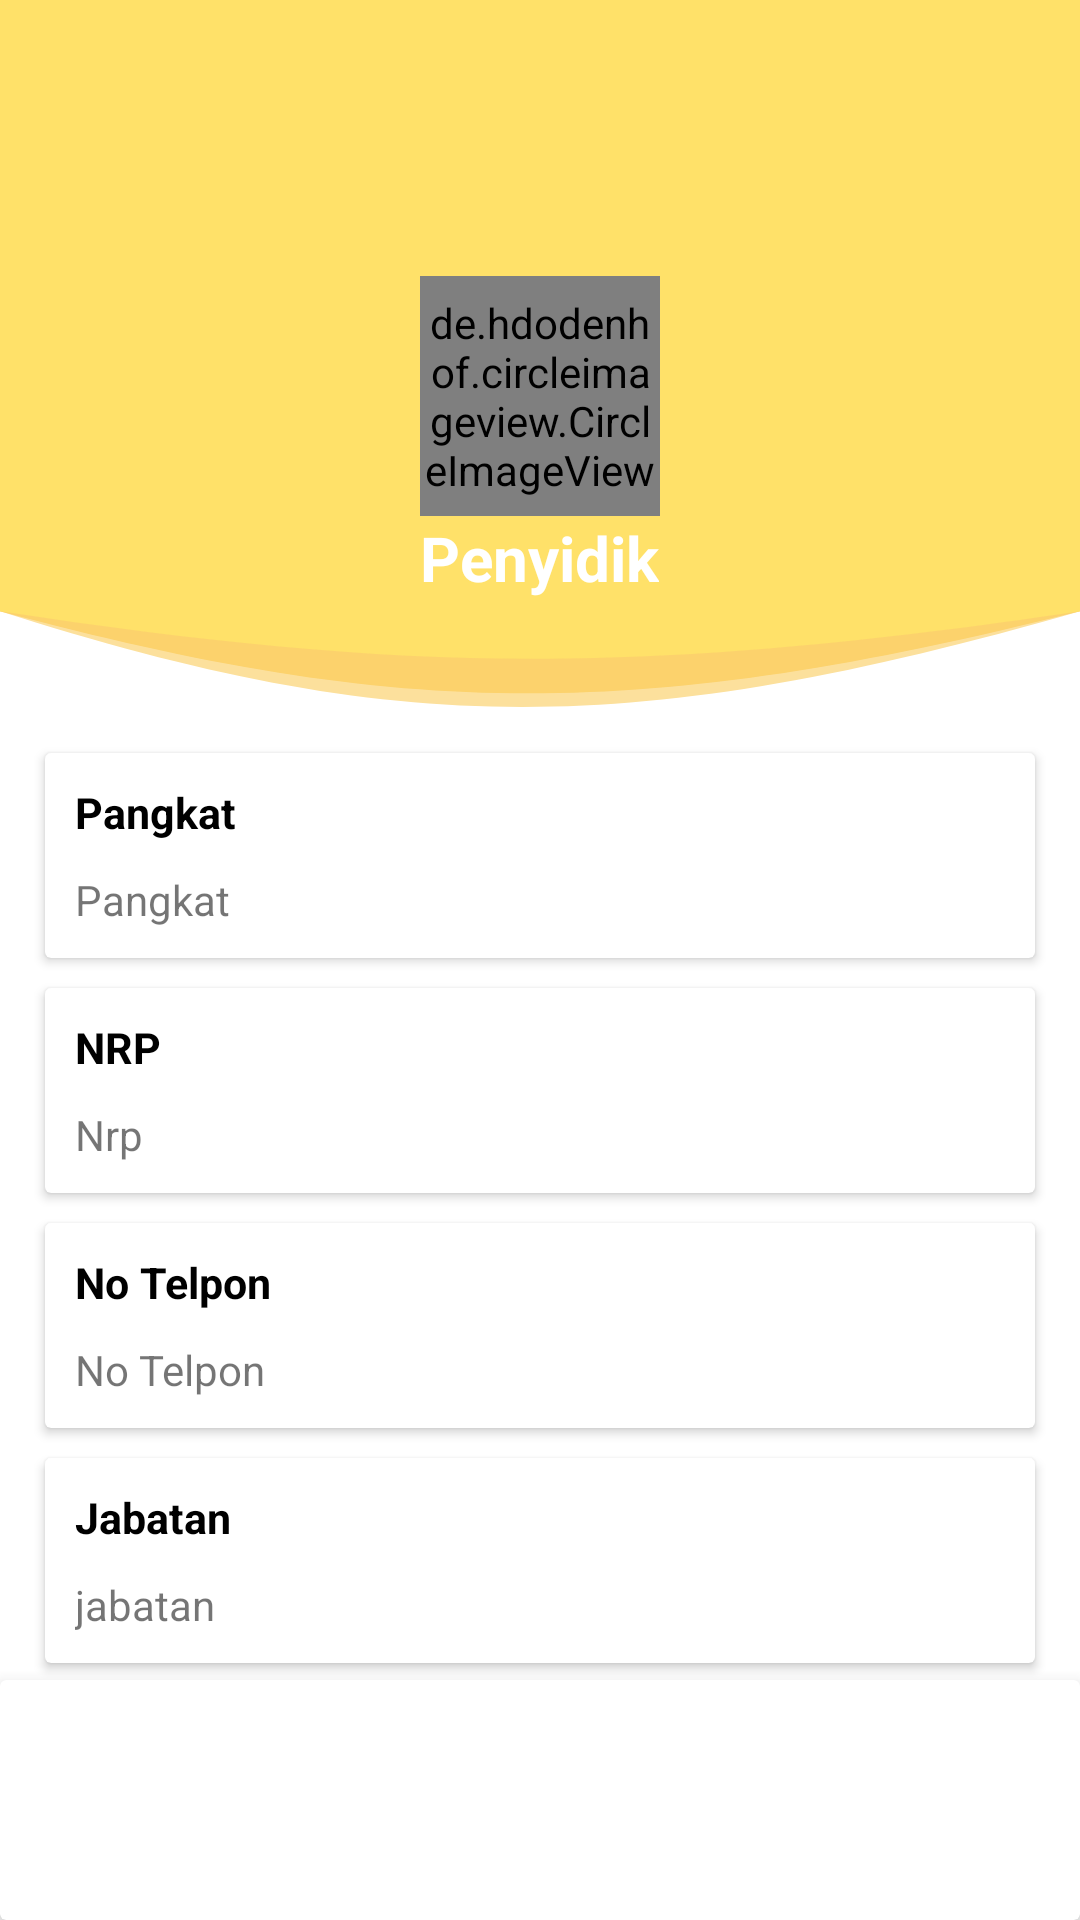

This screen was rendered from an Android layout file. Write that file and the resources it references.
<!-- AndroidManifest.xml: application theme AppTheme -->
<!-- res/layout/activity_detail_penyidik.xml -->
<?xml version="1.0" encoding="utf-8"?>
<RelativeLayout xmlns:android="http://schemas.android.com/apk/res/android"
    xmlns:app="http://schemas.android.com/apk/res-auto"
    xmlns:tools="http://schemas.android.com/tools"
    android:layout_width="match_parent"
    android:layout_height="match_parent"
    android:orientation="vertical"
    android:background="@color/White"
    tools:context=".activity.DetailPenyidikActivity">
    <androidx.appcompat.widget.Toolbar
        android:id="@+id/toolbar_detailpenyidik"
        android:layout_width="match_parent"
        android:layout_height="wrap_content"
        android:background="@color/colorPrimary"/>
    <LinearLayout
        android:orientation="vertical"
        android:layout_width="match_parent"
        android:layout_height="match_parent"
        android:layout_below="@id/toolbar_detailpenyidik">

        <LinearLayout
            android:layout_width="match_parent"
            android:layout_height="180dp"
            android:orientation="vertical"
            android:layout_marginBottom="5dp"
            android:background="@drawable/bg_bndetail"
            android:gravity="center">
            <de.hdodenhof.circleimageview.CircleImageView
                android:layout_width="80dp"
                android:layout_height="80dp"
                android:id="@+id/civ_detailpenyidik"
                android:src="@drawable/user_police"/>
            <TextView
                android:layout_width="wrap_content"
                android:layout_height="wrap_content"
                android:text="Penyidik"
                android:textStyle="bold"
                android:id="@+id/tv_detailnamapenyidik"
                android:textColor="@color/White"
                android:textSize="10pt"/>
        </LinearLayout>
        <androidx.cardview.widget.CardView
            android:layout_width="match_parent"
            android:layout_height="wrap_content"
            android:layout_marginStart="15dp"
            android:layout_marginEnd="15dp"
            android:layout_marginTop="10dp">
            <LinearLayout
                android:layout_width="match_parent"
                android:layout_height="match_parent"
                android:orientation="vertical"
                android:layout_margin="10dp">
                <TextView
                    android:layout_width="wrap_content"
                    android:layout_height="wrap_content"
                    android:text="Pangkat"
                    android:textColor="@color/fontBlackEnable"
                    android:textStyle="bold"
                    android:textSize="7pt"/>
                <TextView
                    android:layout_marginTop="10dp"
                    android:layout_width="wrap_content"
                    android:layout_height="wrap_content"
                    android:text="Pangkat"
                    android:id="@+id/tv_detailpangkat"/>
            </LinearLayout>
        </androidx.cardview.widget.CardView>
        <androidx.cardview.widget.CardView
            android:layout_width="match_parent"
            android:layout_height="wrap_content"
            android:layout_marginStart="15dp"
            android:layout_marginEnd="15dp"
            android:layout_marginTop="10dp">
            <LinearLayout
                android:layout_width="match_parent"
                android:layout_height="match_parent"
                android:orientation="vertical"
                android:layout_margin="10dp">
                <TextView
                    android:layout_width="wrap_content"
                    android:layout_height="wrap_content"
                    android:text="NRP"
                    android:textColor="@color/fontBlackEnable"
                    android:textStyle="bold"
                    android:textSize="7pt"/>
                <TextView
                    android:layout_marginTop="10dp"
                    android:layout_width="wrap_content"
                    android:layout_height="wrap_content"
                    android:text="Nrp"
                    android:id="@+id/tv_detailnrp"/>
            </LinearLayout>
        </androidx.cardview.widget.CardView>
        <androidx.cardview.widget.CardView
            android:layout_width="match_parent"
            android:layout_height="wrap_content"
            android:layout_marginStart="15dp"
            android:layout_marginEnd="15dp"
            android:layout_marginTop="10dp">
            <LinearLayout
                android:layout_width="match_parent"
                android:layout_height="match_parent"
                android:layout_margin="10dp"
                android:orientation="vertical">
                <TextView
                    android:layout_width="wrap_content"
                    android:layout_height="wrap_content"
                    android:text="No Telpon"
                    android:textColor="@color/fontBlackEnable"
                    android:textStyle="bold"
                    android:textSize="7pt"/>
                <TextView
                    android:layout_marginTop="10dp"
                    android:layout_width="wrap_content"
                    android:layout_height="wrap_content"
                    android:text="No Telpon"
                    android:id="@+id/tv_detailnotelp"/>
            </LinearLayout>
        </androidx.cardview.widget.CardView>
        <androidx.cardview.widget.CardView
            android:layout_width="match_parent"
            android:layout_height="wrap_content"
            android:layout_marginStart="15dp"
            android:layout_marginEnd="15dp"
            android:layout_marginTop="10dp"
            android:layout_marginBottom="5dp">
            <LinearLayout
                android:layout_width="match_parent"
                android:layout_height="match_parent"
                android:layout_margin="10dp"
                android:orientation="vertical">
                <TextView
                    android:layout_width="wrap_content"
                    android:layout_height="wrap_content"
                    android:text="Jabatan"
                    android:textColor="@color/fontBlackEnable"
                    android:textStyle="bold"
                    android:textSize="7pt"/>
                <TextView
                    android:text="jabatan"
                    android:layout_marginTop="10dp"
                    android:id="@+id/tv_detailjabatan"
                    android:layout_width="match_parent"
                    android:layout_height="wrap_content" />
            </LinearLayout>
        </androidx.cardview.widget.CardView>

    </LinearLayout>
    <androidx.cardview.widget.CardView
        android:id="@+id/ll_editpenyidik"
        android:layout_width="match_parent"
        android:layout_height="80dp"
        android:layout_marginTop="5dp"
        android:layout_gravity="bottom|end"
        android:layout_alignParentBottom="true"
        app:cardElevation="8dp"
        android:orientation="horizontal">
        <LinearLayout
            android:layout_width="match_parent"
            android:layout_height="match_parent"
            android:id="@+id/ll_btndetailpny"
            android:orientation="horizontal">
            <Button
                android:layout_width="match_parent"
                android:layout_height="50dp"
                android:layout_weight="1"
                android:textSize="8pt"
                android:layout_gravity="center"
                android:id="@+id/btn_editPenyidik"
                android:textAllCaps="false"
                android:text="Edit"
                android:textStyle="bold"
                android:layout_margin="5dp"
                android:textColor="@color/White"
                android:background="@drawable/custom_button_warna"/>
            <Button
                android:layout_width="match_parent"
                android:layout_height="50dp"
                android:layout_weight="1"
                android:layout_margin="5dp"
                android:textSize="8pt"
                android:layout_gravity="center"
                android:textColor="@color/White"
                android:textAllCaps="false"
                android:id="@+id/btn_hapuspenyidik"
                android:text="Hapus"
                android:textStyle="bold"
                android:background="@drawable/custom_button_warna"/>
        </LinearLayout>

    </androidx.cardview.widget.CardView>

</RelativeLayout>
<!-- resources referenced by this layout -->
<resources>
  <color name="White">#FFFFFF</color>
  <color name="colorPrimary">#FFE169</color>
  <color name="fontBlackEnable">#000000</color>
  <!-- drawable bg_bndetail (drawable) -->
  <vector xmlns:android="http://schemas.android.com/apk/res/android"
      android:width="476dp"
      android:height="258dp"
      android:viewportWidth="476"
      android:viewportHeight="258">
    <path
        android:pathData="M0,0H476V211.761C275.458,274.339 171.897,271.095 0,211.761V0Z"
        android:fillColor="#FCE09C"/>
    <path
        android:pathData="M0,0H476V211.761C278.881,265.573 175.287,262.565 0,211.761V0Z"
        android:fillColor="#FCD26C"/>
    <path
        android:pathData="M0,0H476V211.761C278.888,243.433 175.291,240.525 0,211.761V0Z"
        android:fillColor="#FFE169"/>
  </vector>
  <!-- drawable user_police: vector/xml drawable (drawable, 4747 chars, omitted) -->
  <style name="AppTheme" parent="Theme.AppCompat.Light.NoActionBar">
          
          <item name="colorPrimary">@color/colorPrimary</item>
          <item name="colorPrimaryDark">@color/colorPrimary</item>
          <item name="colorAccent">@color/colorAccent</item>
      </style>
  <color name="colorAccent">#FFE169</color>
</resources>
